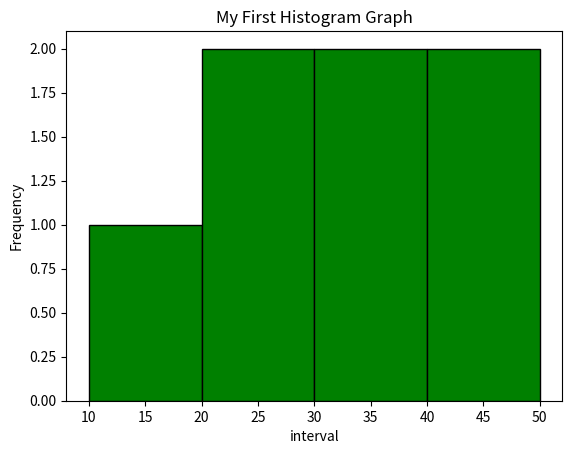

The script that saved this image:
import matplotlib.pyplot as plt

data = [10,20,20,30,30,40,50]

plt.hist (data,bins=4,color='green',edgecolor='black')

plt.xlabel ("interval")

plt.ylabel ("Frequency")

plt.title ("My First Histogram Graph")

plt.show ()
